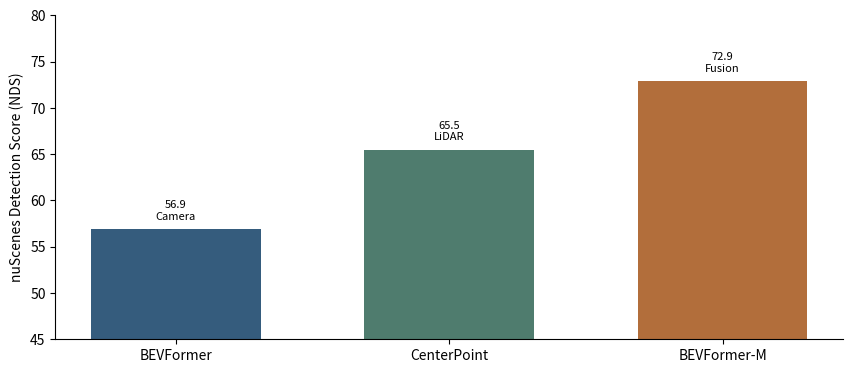

Write the Python code that produced this figure.
from pathlib import Path
import argparse, json
import pandas as pd
import matplotlib.pyplot as plt

def main():
    ap=argparse.ArgumentParser()
    ap.add_argument("--out",default="book/final/01_Foundations_of_Machine_Learning/figures")
    args=ap.parse_args()
    out=Path(args.out); out.mkdir(parents=True,exist_ok=True)

    rows=[
      {"method":"BEVFormer","modality":"Camera","nds":56.9},
      {"method":"CenterPoint","modality":"LiDAR","nds":65.5},
      {"method":"BEVFormer-M","modality":"Fusion","nds":72.9},
    ]
    df=pd.DataFrame(rows)
    df.to_csv(out/"ch01_autonomous_driving_benchmark.csv",index=False)

    colors={"Camera":"#355C7D","LiDAR":"#4F7C6E","Fusion":"#B26E3B"}
    fig,ax=plt.subplots(figsize=(8.4,3.6))
    bars=ax.bar(df["method"],df["nds"],color=[colors[m] for m in df["modality"]],width=.62)
    ax.set_ylabel("nuScenes Detection Score (NDS)")
    ax.set_ylim(45,80)
    ax.spines[["top","right"]].set_visible(False)
    ax.tick_params(direction="out")
    for bar,row in zip(bars,rows):
        ax.text(bar.get_x()+bar.get_width()/2,bar.get_height()+.8,
                f'{row["nds"]:.1f}\n{row["modality"]}',ha="center",va="bottom",fontsize=8)
    fig.tight_layout(pad=.25)
    for ext in ("png","svg","pdf"):
        fig.savefig(out/f"ch01_autonomous_driving_nds.{ext}",dpi=300 if ext=="png" else None,bbox_inches="tight",pad_inches=.02)
    plt.close(fig)

    meta={
      "source":"Pass20 published benchmark anchors for nuScenes detection",
      "warning":"Methods use different sensor modalities; values are not a modality-controlled ranking.",
      "values":rows
    }
    (out/"ch01_autonomous_driving_provenance.json").write_text(json.dumps(meta,indent=2))

if __name__=="__main__":
    main()
